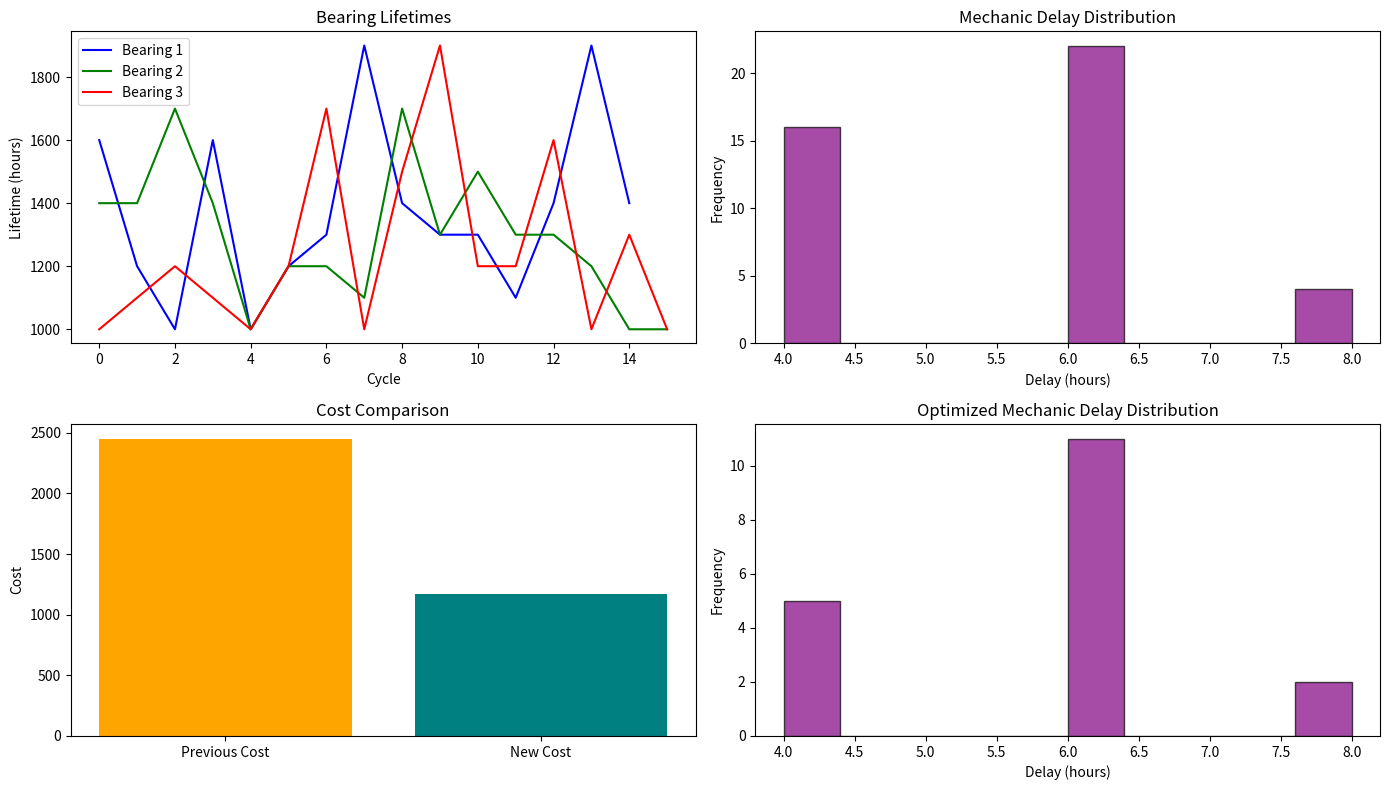

The script that saved this image:
import random
import matplotlib.pyplot as plt

# Define life and probability lists
life = [1000, 1100, 1200, 1300, 1400, 1500, 1600, 1700, 1800, 1900]
probability = [0.10, .14, .24, .14, .12, .10, .06, .05, .03, 0.02]
probability = [int(i * 100) for i in probability]

# Cumulative probabilities for life
c_probability = [probability[0]]
for i in range(1, len(probability)):
    c_probability.append(c_probability[i - 1] + probability[i])

# Delay and probabilities
delay = [4, 6, 8]
delay_probability = [0.3, 0.6, 0.1]
delay_probability = [int(i * 10) for i in delay_probability]

# Cumulative probabilities for delay
c_delay_pro = [delay_probability[0]]
for i in range(1, len(delay_probability)):
    c_delay_pro.append(c_delay_pro[i - 1] + delay_probability[i])

# Functions to get bearing life and delays
def clock():
    x = random.randint(1, 100)
    for i, cp in enumerate(c_probability):
        if x <= cp:
            return life[i]

def late():
    x = random.randint(1, 10)
    for i, cp in enumerate(c_delay_pro):
        if x <= cp:
            return delay[i]

# Generate lifetimes for bearings
bearing1_life, bearing2_life, bearing3_life = [], [], []
for bearing_life in [bearing1_life, bearing2_life, bearing3_life]:
    lf = 0
    while lf < 20000:
        i = clock()
        lf += i
        bearing_life.append(i)

# Count two and three-down situations
two_down, three_down = 0, 0
for life1, life2, life3 in zip(bearing1_life, bearing2_life, bearing3_life):
    if life1 == life2 == life3:
        three_down += 1
    elif life1 == life2 or life2 == life3 or life3 == life1:
        two_down += 1

# Calculate costs
num_of_bearing = sum([len(bearing1_life), len(bearing2_life), len(bearing3_life)])
total_bearing_cost = num_of_bearing * 20

mechanic_delay = []
num_of_mechanic_call = num_of_bearing - two_down - (three_down * 2)
for _ in range(num_of_mechanic_call):
    mechanic_delay.append(late())
total_delay_cost = sum(mechanic_delay) * 5

time_needed = (num_of_bearing * 20) - (two_down * 10) - (three_down * 20)
total_repair_cost = (time_needed / 60) * 25

total_cost = total_bearing_cost + total_delay_cost + total_repair_cost

# New simulation with optimization
bearing_life = []
mechanic_delay_2 = []
lf = 0
while lf < 20000:
    life_of_bearings = [clock(), clock(), clock()]
    x = min(life_of_bearings)
    y = late()
    bearing_life.append(x)
    mechanic_delay_2.append(y)
    lf += x

# New cost calculation
total_bearing_cost = len(bearing_life) * 20
total_delay_cost = sum(mechanic_delay_2) * 5
total_repair_cost = ((len(bearing_life) * 40) / 60) * 25
total_cost_2 = total_bearing_cost + total_delay_cost + total_repair_cost

# Results
print("Previous Cost : ", total_cost)
print("New Cost : ", total_cost_2)
print("Saves : ", total_cost - total_cost_2)

# Visualization
plt.figure(figsize=(14, 8))

# Plot lifetimes
plt.subplot(2, 2, 1)
plt.plot(bearing1_life, label="Bearing 1", color="blue")
plt.plot(bearing2_life, label="Bearing 2", color="green")
plt.plot(bearing3_life, label="Bearing 3", color="red")
plt.title("Bearing Lifetimes")
plt.xlabel("Cycle")
plt.ylabel("Lifetime (hours)")
plt.legend()

# Plot delay distribution
plt.subplot(2, 2, 2)
plt.hist(mechanic_delay, bins=10, color="purple", edgecolor="black", alpha=0.7)
plt.title("Mechanic Delay Distribution")
plt.xlabel("Delay (hours)")
plt.ylabel("Frequency")

# Cost comparison
plt.subplot(2, 2, 3)
costs = [total_cost, total_cost_2]
labels = ["Previous Cost", "New Cost"]
plt.bar(labels, costs, color=["orange", "teal"])
plt.title("Cost Comparison")
plt.ylabel("Cost")

# Delay comparison for optimized scenario
plt.subplot(2, 2, 4)
plt.hist(mechanic_delay_2, bins=10, color="purple", edgecolor="black", alpha=0.7)
plt.title("Optimized Mechanic Delay Distribution")
plt.xlabel("Delay (hours)")
plt.ylabel("Frequency")

plt.tight_layout()
plt.show()
